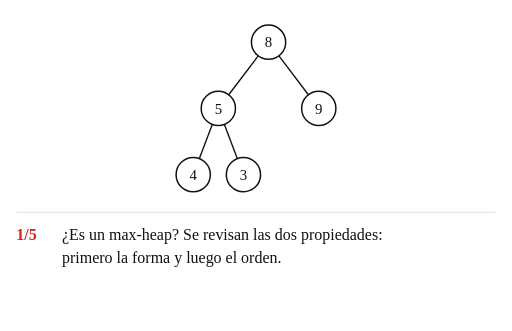
t = 0.00 s
t = 1.29 s: frame unchanged from t = 0.00 s, image omitted
t = 3.01 s: frame unchanged from t = 0.00 s, image omitted
t = 5.15 s: frame unchanged from t = 0.00 s, image omitted
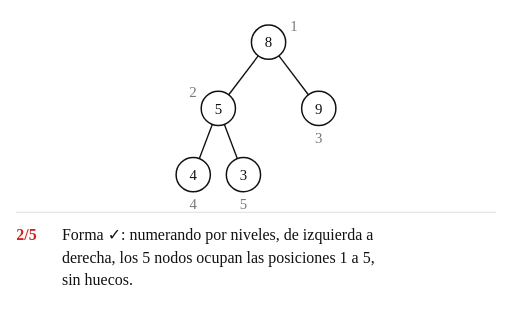
t = 7.08 s
t = 9.04 s: frame unchanged from t = 7.08 s, image omitted

The animated SVG that drew these frames (rendered in a browser with its animation timeline set to each time). Animation: 28 SMIL elements (animate=28); frames cover the first 9.04 s, repeats indefinitely.

<svg xmlns="http://www.w3.org/2000/svg" width="672" height="435" viewBox="-147.0 -37.0 448.0 290.0" font-family="'Comic Sans MS', 'Comic Neue', 'Comic Relief', 'Chalkboard SE', cursive">
<title>Animación: ¿es un montículo? (ejemplo 2)</title>
<rect x="-147.0" y="-37.0" width="448.0" height="290.0" fill="#ffffff"/>
<line x1="-133.0" y1="149.0" x2="287.0" y2="149.0" stroke="#dddddd" stroke-width="1"/>
<g><animate attributeName="opacity" dur="29.20s" repeatCount="indefinite" keyTimes="0;0.9692;0.9846;1" values="1;1;0;1"/>
<line x1="78.9" y1="12.0" x2="53.1" y2="46.0" stroke="#111111" stroke-width="1.2" opacity="1"><animate attributeName="stroke" dur="29.20s" repeatCount="indefinite" calcMode="spline" keyTimes="0.0000;0.4127;0.4435;0.9846;0.9847;1.0000" keySplines="0 0 1 1;0.45 0 0.25 1;0 0 1 1;0 0 1 1;0 0 1 1" values="#111111;#111111;#2e7d32;#2e7d32;#111111;#111111"/><animate attributeName="stroke-width" dur="29.20s" repeatCount="indefinite" calcMode="spline" keyTimes="0.0000;0.4127;0.4435;0.9846;0.9847;1.0000" keySplines="0 0 1 1;0.45 0 0.25 1;0 0 1 1;0 0 1 1;0 0 1 1" values="1.2;1.2;3.0;3.0;1.2;1.2"/></line>
<line x1="38.7" y1="72.0" x2="27.3" y2="102.0" stroke="#111111" stroke-width="1.2" opacity="1"><animate attributeName="stroke" dur="29.20s" repeatCount="indefinite" calcMode="spline" keyTimes="0.0000;0.6336;0.6644;0.9846;0.9847;1.0000" keySplines="0 0 1 1;0.45 0 0.25 1;0 0 1 1;0 0 1 1;0 0 1 1" values="#111111;#111111;#2e7d32;#2e7d32;#111111;#111111"/><animate attributeName="stroke-width" dur="29.20s" repeatCount="indefinite" calcMode="spline" keyTimes="0.0000;0.6336;0.6644;0.9846;0.9847;1.0000" keySplines="0 0 1 1;0.45 0 0.25 1;0 0 1 1;0 0 1 1;0 0 1 1" values="1.2;1.2;3.0;3.0;1.2;1.2"/></line>
<line x1="49.3" y1="72.0" x2="60.7" y2="102.0" stroke="#111111" stroke-width="1.2" opacity="1"><animate attributeName="stroke" dur="29.20s" repeatCount="indefinite" calcMode="spline" keyTimes="0.0000;0.6336;0.6644;0.9846;0.9847;1.0000" keySplines="0 0 1 1;0.45 0 0.25 1;0 0 1 1;0 0 1 1;0 0 1 1" values="#111111;#111111;#2e7d32;#2e7d32;#111111;#111111"/><animate attributeName="stroke-width" dur="29.20s" repeatCount="indefinite" calcMode="spline" keyTimes="0.0000;0.6336;0.6644;0.9846;0.9847;1.0000" keySplines="0 0 1 1;0.45 0 0.25 1;0 0 1 1;0 0 1 1;0 0 1 1" values="1.2;1.2;3.0;3.0;1.2;1.2"/></line>
<line x1="97.1" y1="12.0" x2="122.9" y2="46.0" stroke="#111111" stroke-width="1.2" opacity="1"><animate attributeName="stroke" dur="29.20s" repeatCount="indefinite" calcMode="spline" keyTimes="0.0000;0.4127;0.4435;0.9846;0.9847;1.0000" keySplines="0 0 1 1;0.45 0 0.25 1;0 0 1 1;0 0 1 1;0 0 1 1" values="#111111;#111111;#d62020;#d62020;#111111;#111111"/><animate attributeName="stroke-width" dur="29.20s" repeatCount="indefinite" calcMode="spline" keyTimes="0.0000;0.4127;0.4435;0.9846;0.9847;1.0000" keySplines="0 0 1 1;0.45 0 0.25 1;0 0 1 1;0 0 1 1;0 0 1 1" values="1.2;1.2;3.0;3.0;1.2;1.2"/></line>
<g transform="translate(88.0 0.0)" opacity="1">
<circle cx="0" cy="0" r="15" fill="#ffffff" stroke="#111111" stroke-width="1.3"><animate attributeName="fill" dur="29.20s" repeatCount="indefinite" calcMode="spline" keyTimes="0.0000;0.4127;0.4435;0.6336;0.6644;0.9846;0.9847;1.0000" keySplines="0 0 1 1;0.45 0 0.25 1;0 0 1 1;0.45 0 0.25 1;0 0 1 1;0 0 1 1;0 0 1 1" values="#ffffff;#ffffff;#fff2b3;#fff2b3;#ffd9d9;#ffd9d9;#ffffff;#ffffff"/><animate attributeName="stroke" dur="29.20s" repeatCount="indefinite" calcMode="spline" keyTimes="0.0000;0.4127;0.4435;0.9846;0.9847;1.0000" keySplines="0 0 1 1;0.45 0 0.25 1;0 0 1 1;0 0 1 1;0 0 1 1" values="#111111;#111111;#d62020;#d62020;#111111;#111111"/><animate attributeName="stroke-width" dur="29.20s" repeatCount="indefinite" calcMode="spline" keyTimes="0.0000;0.4127;0.4435;0.9846;0.9847;1.0000" keySplines="0 0 1 1;0.45 0 0.25 1;0 0 1 1;0 0 1 1;0 0 1 1" values="1.3;1.3;2.4;2.4;1.3;1.3"/></circle>
<text x="0" y="4.5" font-size="13" text-anchor="middle" fill="#111111">8</text>
<text x="19" y="-10" font-size="13" text-anchor="start" fill="#7a7a7a" opacity="0">1<animate attributeName="opacity" dur="29.20s" repeatCount="indefinite" calcMode="spline" keyTimes="0.0000;0.1764;0.2072;0.7825;0.8134;1.0000" keySplines="0 0 1 1;0.45 0 0.25 1;0 0 1 1;0.45 0 0.25 1;0 0 1 1" values="0;0;1;1;0;0"/></text>
</g>
<g transform="translate(44.0 58.0)" opacity="1">
<circle cx="0" cy="0" r="15" fill="#ffffff" stroke="#111111" stroke-width="1.3"><animate attributeName="fill" dur="29.20s" repeatCount="indefinite" calcMode="spline" keyTimes="0.0000;0.6336;0.6644;0.7825;0.8134;1.0000" keySplines="0 0 1 1;0.45 0 0.25 1;0 0 1 1;0.45 0 0.25 1;0 0 1 1" values="#ffffff;#ffffff;#fff2b3;#fff2b3;#ffffff;#ffffff"/><animate attributeName="stroke" dur="29.20s" repeatCount="indefinite" calcMode="spline" keyTimes="0.0000;0.6336;0.6644;0.7825;0.8134;1.0000" keySplines="0 0 1 1;0.45 0 0.25 1;0 0 1 1;0.45 0 0.25 1;0 0 1 1" values="#111111;#111111;#d62020;#d62020;#111111;#111111"/><animate attributeName="stroke-width" dur="29.20s" repeatCount="indefinite" calcMode="spline" keyTimes="0.0000;0.6336;0.6644;0.7825;0.8134;1.0000" keySplines="0 0 1 1;0.45 0 0.25 1;0 0 1 1;0.45 0 0.25 1;0 0 1 1" values="1.3;1.3;2.4;2.4;1.3;1.3"/></circle>
<text x="0" y="4.5" font-size="13" text-anchor="middle" fill="#111111">5</text>
<text x="-19" y="-10" font-size="13" text-anchor="end" fill="#7a7a7a" opacity="0">2<animate attributeName="opacity" dur="29.20s" repeatCount="indefinite" calcMode="spline" keyTimes="0.0000;0.1764;0.2072;0.7825;0.8134;1.0000" keySplines="0 0 1 1;0.45 0 0.25 1;0 0 1 1;0.45 0 0.25 1;0 0 1 1" values="0;0;1;1;0;0"/></text>
</g>
<g transform="translate(22.0 116.0)" opacity="1">
<circle cx="0" cy="0" r="15" fill="#ffffff" stroke="#111111" stroke-width="1.3"></circle>
<text x="0" y="4.5" font-size="13" text-anchor="middle" fill="#111111">4</text>
<text x="0" y="30" font-size="13" text-anchor="middle" fill="#7a7a7a" opacity="0">4<animate attributeName="opacity" dur="29.20s" repeatCount="indefinite" calcMode="spline" keyTimes="0.0000;0.1764;0.2072;0.7825;0.8134;1.0000" keySplines="0 0 1 1;0.45 0 0.25 1;0 0 1 1;0.45 0 0.25 1;0 0 1 1" values="0;0;1;1;0;0"/></text>
</g>
<g transform="translate(66.0 116.0)" opacity="1">
<circle cx="0" cy="0" r="15" fill="#ffffff" stroke="#111111" stroke-width="1.3"></circle>
<text x="0" y="4.5" font-size="13" text-anchor="middle" fill="#111111">3</text>
<text x="0" y="30" font-size="13" text-anchor="middle" fill="#7a7a7a" opacity="0">5<animate attributeName="opacity" dur="29.20s" repeatCount="indefinite" calcMode="spline" keyTimes="0.0000;0.1764;0.2072;0.7825;0.8134;1.0000" keySplines="0 0 1 1;0.45 0 0.25 1;0 0 1 1;0.45 0 0.25 1;0 0 1 1" values="0;0;1;1;0;0"/></text>
</g>
<g transform="translate(132.0 58.0)" opacity="1">
<circle cx="0" cy="0" r="15" fill="#ffffff" stroke="#111111" stroke-width="1.3"><animate attributeName="fill" dur="29.20s" repeatCount="indefinite" calcMode="spline" keyTimes="0.0000;0.4127;0.4435;0.9846;0.9847;1.0000" keySplines="0 0 1 1;0.45 0 0.25 1;0 0 1 1;0 0 1 1;0 0 1 1" values="#ffffff;#ffffff;#ffd9d9;#ffd9d9;#ffffff;#ffffff"/><animate attributeName="stroke" dur="29.20s" repeatCount="indefinite" calcMode="spline" keyTimes="0.0000;0.4127;0.4435;0.9846;0.9847;1.0000" keySplines="0 0 1 1;0.45 0 0.25 1;0 0 1 1;0 0 1 1;0 0 1 1" values="#111111;#111111;#d62020;#d62020;#111111;#111111"/><animate attributeName="stroke-width" dur="29.20s" repeatCount="indefinite" calcMode="spline" keyTimes="0.0000;0.4127;0.4435;0.9846;0.9847;1.0000" keySplines="0 0 1 1;0.45 0 0.25 1;0 0 1 1;0 0 1 1;0 0 1 1" values="1.3;1.3;2.4;2.4;1.3;1.3"/></circle>
<text x="0" y="4.5" font-size="13" text-anchor="middle" fill="#111111">9</text>
<text x="0" y="30" font-size="13" text-anchor="middle" fill="#7a7a7a" opacity="0">3<animate attributeName="opacity" dur="29.20s" repeatCount="indefinite" calcMode="spline" keyTimes="0.0000;0.1764;0.2072;0.7825;0.8134;1.0000" keySplines="0 0 1 1;0.45 0 0.25 1;0 0 1 1;0.45 0 0.25 1;0 0 1 1" values="0;0;1;1;0;0"/></text>
</g>
<text x="-133.0" y="173.0" font-size="14" fill="#111111" opacity="1"><tspan font-weight="bold" fill="#d62020">1/5</tspan><tspan x="-93.0" y="173.0">¿Es un max-heap? Se revisan las dos propiedades:</tspan><tspan x="-93.0" y="193.0">primero la forma y luego el orden.</tspan><animate attributeName="opacity" dur="29.20s" repeatCount="indefinite" calcMode="spline" keyTimes="0.0000;0.1764;0.2072;0.9846;0.9847;1.0000" keySplines="0 0 1 1;0.45 0 0.25 1;0 0 1 1;0 0 1 1;0 0 1 1" values="1;1;0;0;1;1"/></text>
<text x="-133.0" y="173.0" font-size="14" fill="#111111" opacity="0"><tspan font-weight="bold" fill="#d62020">2/5</tspan><tspan x="-93.0" y="173.0">Forma ✓: numerando por niveles, de izquierda a</tspan><tspan x="-93.0" y="193.0">derecha, los 5 nodos ocupan las posiciones 1 a 5,</tspan><tspan x="-93.0" y="213.0">sin huecos.</tspan><animate attributeName="opacity" dur="29.20s" repeatCount="indefinite" calcMode="spline" keyTimes="0.0000;0.1764;0.2072;0.4127;0.4435;1.0000" keySplines="0 0 1 1;0.45 0 0.25 1;0 0 1 1;0.45 0 0.25 1;0 0 1 1" values="0;0;1;1;0;0"/></text>
<text x="-133.0" y="173.0" font-size="14" fill="#111111" opacity="0"><tspan font-weight="bold" fill="#d62020">3/5</tspan><tspan x="-93.0" y="173.0">Orden, A[1] = 8 contra sus hijos: 8 ≥ 5 y 8 &lt; 9 ✗: la</tspan><tspan x="-93.0" y="193.0">raíz de este subárbol no es la mayor.</tspan><animate attributeName="opacity" dur="29.20s" repeatCount="indefinite" calcMode="spline" keyTimes="0.0000;0.4127;0.4435;0.6336;0.6644;1.0000" keySplines="0 0 1 1;0.45 0 0.25 1;0 0 1 1;0.45 0 0.25 1;0 0 1 1" values="0;0;1;1;0;0"/></text>
<text x="-133.0" y="173.0" font-size="14" fill="#111111" opacity="0"><tspan font-weight="bold" fill="#d62020">4/5</tspan><tspan x="-93.0" y="173.0">Orden, A[2] = 5 contra sus hijos: 5 ≥ 4 y 5 ≥ 3 ✓</tspan><animate attributeName="opacity" dur="29.20s" repeatCount="indefinite" calcMode="spline" keyTimes="0.0000;0.6336;0.6644;0.7825;0.8134;1.0000" keySplines="0 0 1 1;0.45 0 0.25 1;0 0 1 1;0.45 0 0.25 1;0 0 1 1" values="0;0;1;1;0;0"/></text>
<text x="-133.0" y="173.0" font-size="14" fill="#111111" opacity="0"><tspan font-weight="bold" fill="#d62020">5/5</tspan><tspan x="-93.0" y="173.0">No es un montículo: falla el orden.</tspan><animate attributeName="opacity" dur="29.20s" repeatCount="indefinite" calcMode="spline" keyTimes="0.0000;0.7825;0.8134;0.9846;0.9847;1.0000" keySplines="0 0 1 1;0.45 0 0.25 1;0 0 1 1;0 0 1 1;0 0 1 1" values="0;0;1;1;0;0"/></text>
</g>
</svg>
